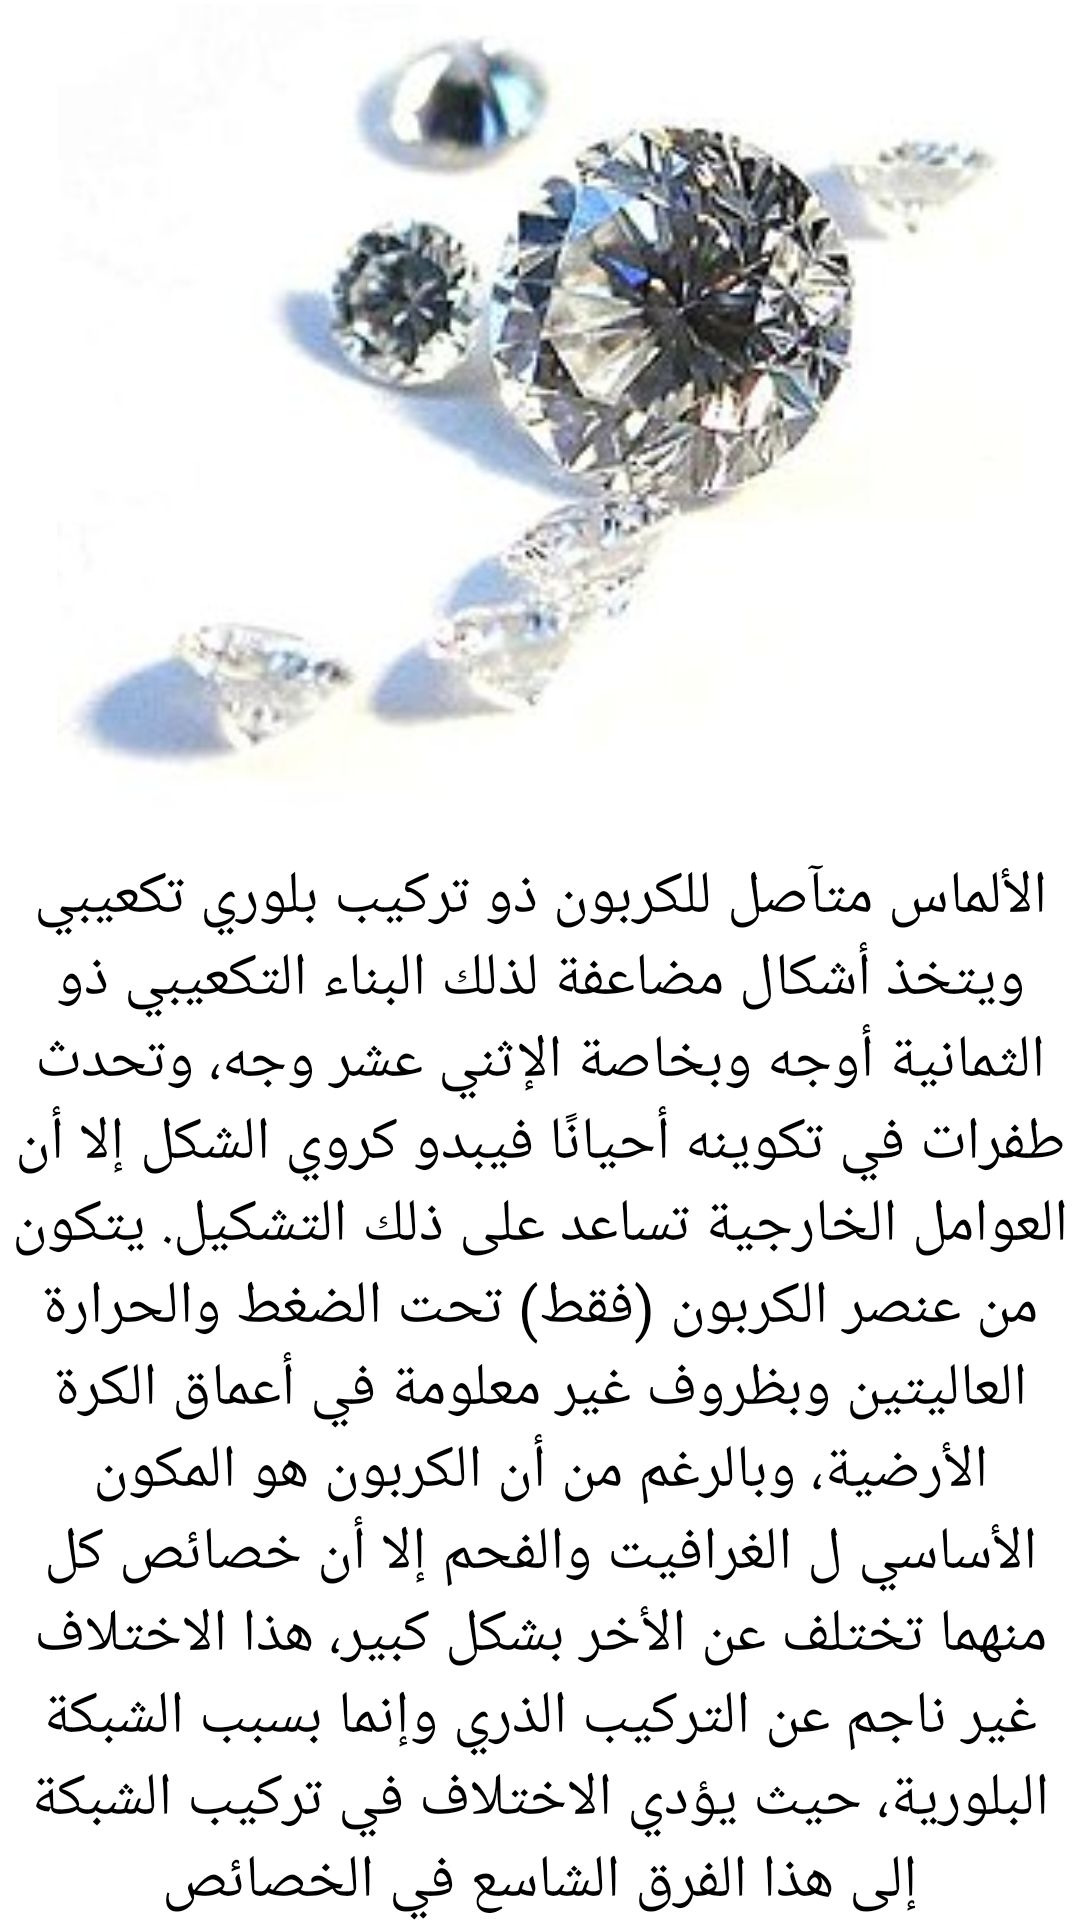

Layout XML and referenced resources for this Android screen:
<!-- AndroidManifest.xml: application theme Theme.ChessWithRecView -->
<!-- res/layout/activity_daimond.xml -->
<?xml version="1.0" encoding="utf-8"?>
<LinearLayout xmlns:android="http://schemas.android.com/apk/res/android"
    xmlns:app="http://schemas.android.com/apk/res-auto"
    xmlns:tools="http://schemas.android.com/tools"
    android:id="@+id/daimond"
    android:layout_width="match_parent"
    android:layout_height="match_parent"
    android:orientation="vertical"
    tools:context=".Daimond">

    <ImageView
        android:id="@+id/imageView2"
        android:layout_width="322dp"
        android:layout_height="272dp"
        android:layout_gravity="center"
        app:srcCompat="@drawable/d"
        tools:layout_editor_absoluteX="85dp"
        tools:layout_editor_absoluteY="59dp" />

    <TextView
        android:id="@+id/textView"
        android:layout_width="match_parent"
        android:layout_height="382dp"
        android:text="الألماس متآصل للكربون ذو تركيب بلوري تكعيبي ويتخذ أشكال مضاعفة لذلك البناء التكعيبي ذو الثمانية أوجه وبخاصة الإثني عشر وجه، وتحدث طفرات في تكوينه أحيانًا فيبدو كروي الشكل إلا أن العوامل الخارجية تساعد على ذلك التشكيل. يتكون من عنصر الكربون (فقط) تحت الضغط والحرارة العاليتين وبظروف غير معلومة في أعماق الكرة الأرضية، وبالرغم من أن الكربون هو المكون الأساسي ل الغرافيت والفحم إلا أن خصائص كل منهما تختلف عن الأخر بشكل كبير، هذا الاختلاف غير ناجم عن التركيب الذري وإنما بسبب الشبكة البلورية، حيث يؤدي الاختلاف في تركيب الشبكة إلى هذا الفرق الشاسع في الخصائص"
        android:textSize="20sp"
        android:gravity="center"
        />
</LinearLayout>
<!-- resources referenced by this layout -->
<resources>
  <!-- drawable d: jpg bitmap (drawable, 12587 bytes) -->
  <style name="Theme.ChessWithRecView" parent="Base.Theme.ChessWithRecView">
          
          <item name="android:navigationBarColor">@android:color/transparent</item>
          <item name="android:statusBarColor">@android:color/transparent</item>
          <item name="android:windowLightStatusBar">?attr/isLightTheme</item>
      </style>
</resources>
